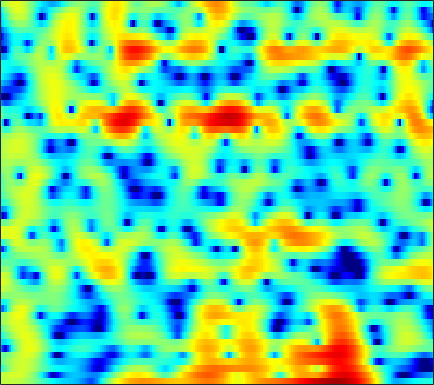

Source data for this figure (header and first rows):
2.1191, 2.1762, 2.2462, 2.2952, 2.3208, 2.334, 2.2959, 2.2399, 2.1131, 1.9411, 1.7241, 1.5246, 1.2124, 0.81715, 0.53069, 0.042703, -0.47428, -0.87982, -1.4535, -2.0617, -2.6736, -3.1262, -3.7234, -4.2822
1.968, 2.183, 2.465, 2.725, 2.883, 3.048, 3.143, 3.161, 3.11, 2.957, 2.707, 2.444, 1.984, 1.403, 0.8757, 0.03506, -0.9757, -1.87, -3.262, -4.908, -6.92, -8.724, -11.6, -14.85
-4.293, -2.776, -1.191, 0.03852, 0.7689, 1.536, 2.113, 2.427, 2.707, 2.842, 2.841, 2.754, 2.534, 2.194, 1.877, 1.375, 0.7675, 0.2666, -0.446, -1.192, -1.923, -2.447, -3.13, -3.699
-1.143, -0.6463, 0.02386, 0.6621, 1.098, 1.621, 2.059, 2.325, 2.591, 2.751, 2.799, 2.763, 2.599, 2.318, 2.032, 1.545, 0.9375, 0.406, -0.4062, -1.319, -2.323, -3.119, -4.213, -5.297
-0.9112, -0.9122, -0.7202, -0.3303, 0.06596, 0.6904, 1.348, 1.825, 2.384, 2.836, 3.149, 3.286, 3.329, 3.2, 3, 2.559, 1.94, 1.341, 0.3548, -0.8568, -2.379, -3.743, -5.97, -8.9
-9.26, -12.4, -15.43, -11.3, -7.845, -4.404, -1.909, -0.4666, 1.052, 2.176, 2.985, 3.403, 3.749, 3.855, 3.794, 3.537, 3.099, 2.645, 1.895, 1.002, -0.01378, -0.8195, -1.925, -2.986
-5.992, -6.039, -5.688, -4.736, -3.704, -2.172, -0.6645, 0.3509, 1.504, 2.41, 3.083, 3.429, 3.692, 3.742, 3.637, 3.32, 2.82, 2.32, 1.518, 0.5631, -0.5293, -1.405, -2.659, -3.925
-4.267, -3.169, -1.922, -0.8165, -0.06166, 0.8645, 1.682, 2.219, 2.823, 3.272, 3.547, 3.645, 3.624, 3.417, 3.149, 2.628, 1.932, 1.279, 0.2321, -1.036, -2.557, -3.906, -6.027, -8.695
-1.762, -0.9154, 0.09097, 0.9668, 1.536, 2.18, 2.695, 2.99, 3.255, 3.382, 3.361, 3.236, 2.937, 2.491, 2.064, 1.364, 0.5357, -0.172, -1.215, -2.377, -3.677, -4.746, -6.291, -7.999
0.5814, 1.027, 1.612, 2.164, 2.544, 2.977, 3.298, 3.462, 3.538, 3.44, 3.152, 2.806, 2.171, 1.327, 0.5717, -0.5537, -1.733, -2.587, -3.596, -4.4, -5.006, -5.396, -5.894, -6.462
0.5061, 0.7145, 1.193, 1.862, 2.395, 3.089, 3.65, 3.953, 4.152, 4.087, 3.737, 3.255, 2.293, 0.9041, -0.4781, -2.918, -6.354, -9.91, -15.19, -12.88, -8.925, -7.01, -5.402, -4.559
-9.242, -10.38, -6.973, -3.265, -1.194, 0.8349, 2.234, 2.963, 3.583, 3.847, 3.772, 3.511, 2.899, 1.966, 1.076, -0.3563, -1.929, -3.026, -3.961, -3.945, -3.252, -2.586, -1.786, -1.211
-4.552, -4.825, -4.111, -2.722, -1.631, -0.3655, 0.6291, 1.177, 1.681, 1.951, 2.02, 1.954, 1.738, 1.41, 1.112, 0.6855, 0.2807, 0.02982, -0.2046, -0.3085, -0.3035, -0.2497, -0.164, -0.09411
0.4902, 0.3131, 0.2125, 0.2434, 0.3198, 0.4536, 0.5634, 0.6188, 0.628, 0.5766, 0.4596, 0.3423, 0.1573, -0.03157, -0.1643, -0.2985, -0.3789, -0.3992, -0.3728, -0.2893, -0.1753, -0.08126, 0.0248, 0.08634
2.643, 2.39, 2.05, 1.7, 1.424, 1.024, 0.5948, 0.256, -0.2073, -0.6919, -1.176, -1.516, -1.931, -2.269, -2.452, -2.553, -2.468, -2.27, -1.844, -1.301, -0.7241, -0.318, 0.1538, 0.5054
3.638, 3.379, 2.939, 2.354, 1.816, 0.9604, -0.0441, -0.8651, -2.002, -3.095, -4.056, -4.707, -5.554, -6.487, -7.266, -8.211, -8.38, -7.576, -5.654, -3.547, -1.693, -0.5465, 0.6595, 1.522
2.78, 2.778, 2.492, 1.865, 1.138, -0.2245, -2.123, -4.008, -7.202, -10.81, -12.45, -11.63, -10.26, -10, -10.73, -13.19, -15.94, -13.43, -8.046, -4.123, -1.339, 0.226, 1.778, 2.842
0.02013, 0.4117, 0.5504, 0.2604, -0.2267, -1.288, -2.827, -4.348, -6.833, -9.276, -10.11, -9.31, -7.728, -6.388, -5.623, -4.784, -3.925, -3.139, -1.903, -0.5902, 0.6543, 1.47, 2.366, 3.019
-1.853, -1.54, -1.267, -1.162, -1.195, -1.369, -1.673, -1.954, -2.327, -2.605, -2.693, -2.606, -2.326, -1.922, -1.578, -1.088, -0.5775, -0.1921, 0.3228, 0.8211, 1.26, 1.535, 1.813, 1.987
-3.595, -3.521, -3.124, -2.476, -1.947, -1.285, -0.7541, -0.4359, -0.1252, 0.1028, 0.2817, 0.3998, 0.564, 0.7251, 0.85, 1.021, 1.184, 1.296, 1.394, 1.429, 1.382, 1.279, 1.037, 0.6806
-11.6, -12.62, -8.315, -4.562, -2.583, -0.7069, 0.5598, 1.215, 1.798, 2.128, 2.27, 2.291, 2.25, 2.184, 2.135, 2.093, 2.068, 2.036, 1.961, 1.794, 1.473, 1.108, 0.4193, -0.5702
-3.053, -3.314, -2.262, -0.5994, 0.5637, 1.783, 2.605, 2.967, 3.147, 2.988, 2.545, 2.06, 1.294, 0.5671, 0.1794, -0.02057, 0.114, 0.3211, 0.5723, 0.6595, 0.4967, 0.1824, -0.4992, -1.505
3.263, 3.115, 3.125, 3.3, 3.467, 3.654, 3.688, 3.56, 3.106, 2.248, 0.8588, -0.6289, -3.477, -7.819, -11.84, -11.09, -6.78, -4.613, -2.948, -2.211, -2.128, -2.403, -3.068, -3.888
3.618, 3.467, 3.388, 3.435, 3.513, 3.607, 3.602, 3.482, 3.095, 2.387, 1.29, 0.1781, -1.666, -3.684, -4.824, -5.091, -4.218, -3.488, -2.881, -2.895, -3.618, -4.674, -6.952, -10.61
-0.5319, -0.8106, -0.6677, -0.04282, 0.5953, 1.443, 2.149, 2.532, 2.829, 2.872, 2.681, 2.404, 1.929, 1.426, 1.073, 0.675, 0.3393, 0.07095, -0.3784, -1.046, -2.019, -2.998, -4.621, -6.407
-11.81, -16.57, -13.13, -7.453, -4.656, -2.039, -0.2212, 0.775, 1.733, 2.357, 2.709, 2.83, 2.837, 2.704, 2.533, 2.228, 1.847, 1.505, 0.9753, 0.3688, -0.2937, -0.8049, -1.454, -1.975
-8.018, -8.355, -7.522, -5.632, -4.072, -2.174, -0.6165, 0.3266, 1.312, 2.023, 2.497, 2.718, 2.85, 2.811, 2.686, 2.402, 2, 1.635, 1.071, 0.4495, -0.1937, -0.6562, -1.213, -1.654
-4.014, -3.552, -2.808, -1.928, -1.216, -0.2702, 0.6238, 1.222, 1.9, 2.422, 2.786, 2.95, 3.027, 2.943, 2.77, 2.392, 1.847, 1.331, 0.5147, -0.4281, -1.448, -2.221, -3.159, -3.878
-2.316, -1.68, -0.8826, -0.1303, 0.4028, 1.062, 1.648, 2.038, 2.485, 2.849, 3.114, 3.232, 3.274, 3.159, 2.951, 2.491, 1.79, 1.082, -0.1309, -1.701, -3.692, -5.489, -8.225, -10.69
-1.806, -1.087, -0.2397, 0.4491, 0.8645, 1.306, 1.636, 1.846, 2.107, 2.391, 2.687, 2.898, 3.118, 3.2, 3.137, 2.841, 2.253, 1.587, 0.3575, -1.345, -3.646, -5.887, -9.803, -14.5
-2.361, -1.232, -0.1578, 0.4555, 0.6351, 0.5331, 0.1546, -0.2086, -0.5336, -0.3812, 0.3421, 1.1, 2.102, 2.9, 3.296, 3.52, 3.394, 3.07, 2.333, 1.273, -0.06254, -1.198, -2.78, -4.243
-1.842, -0.6457, 0.3096, 0.6019, 0.3819, -0.5879, -2.571, -5.11, -11.39, -15.1, -6.313, -2.719, 0.2966, 2.178, 3.092, 3.821, 4.098, 4.063, 3.739, 3.145, 2.326, 1.595, 0.4926, -0.7431
-0.02874, 0.4396, 0.818, 0.8539, 0.6344, -0.006235, -1.043, -1.977, -3.031, -3.138, -2.077, -0.9177, 0.5454, 1.677, 2.284, 2.779, 2.95, 2.891, 2.61, 2.12, 1.464, 0.8767, 0.004868, -0.9723
0.9406, 1.176, 1.402, 1.504, 1.488, 1.368, 1.172, 1.025, 0.8906, 0.8924, 1.034, 1.199, 1.434, 1.609, 1.654, 1.577, 1.318, 1.005, 0.4434, -0.2438, -1.015, -1.614, -2.409, -3.147
1.369, 1.659, 1.982, 2.221, 2.343, 2.434, 2.468, 2.459, 2.416, 2.348, 2.255, 2.147, 1.942, 1.639, 1.324, 0.7639, 0.02801, -0.6465, -1.72, -2.956, -4.282, -5.242, -6.326, -6.996
1.388, 1.808, 2.261, 2.606, 2.808, 3.003, 3.116, 3.149, 3.127, 3.019, 2.823, 2.616, 2.234, 1.705, 1.204, 0.3548, -0.7369, -1.746, -3.412, -5.582, -8.434, -11.17, -15.3, -16.38
1.163, 1.604, 2.061, 2.421, 2.64, 2.883, 3.05, 3.128, 3.154, 3.076, 2.88, 2.66, 2.256, 1.715, 1.212, 0.394, -0.6273, -1.562, -3.081, -4.987, -7.396, -9.517, -12.27, -12.98
0.743, 0.8278, 0.9664, 1.2, 1.435, 1.779, 2.11, 2.301, 2.442, 2.449, 2.318, 2.118, 1.76, 1.321, 0.9286, 0.3474, -0.2949, -0.8234, -1.558, -2.288, -2.976, -3.427, -3.801, -3.908
-1.009, -2.161, -3.22, -3.067, -2.25, -0.9568, 0.1074, 0.6339, 0.9891, 0.9947, 0.7582, 0.4715, 0.0243, -0.4375, -0.7625, -1.169, -1.54, -1.731, -1.817, -1.664, -1.243, -0.811, -0.1701, 0.48
-3.157, -7.015, -16.59, -12.28, -7.308, -3.75, -1.948, -1.317, -1.173, -1.764, -2.949, -4.018, -5.341, -5.977, -5.991, -5.983, -6.401, -7.08, -7.82, -6.752, -4.046, -1.937, 0.4042, 2.156
-0.3407, -1.552, -2.74, -3.119, -2.975, -2.577, -2.332, -2.4, -3.03, -4.437, -7.146, -10.61, -20.46, -19.37, -13.08, -9.766, -9.196, -10.19, -12.82, -11.06, -5.612, -2.392, 0.7046, 2.825
-1.758, -2.561, -3.357, -3.782, -3.804, -3.724, -3.634, -3.654, -3.93, -4.485, -5.315, -6.008, -6.668, -6.647, -6.149, -5.237, -4.352, -3.731, -2.773, -1.545, -0.05377, 1.117, 2.561, 3.731
-8.43, -10.08, -11.23, -10.69, -9.727, -8.343, -7.193, -6.536, -5.857, -5.393, -4.995, -4.708, -4.263, -3.68, -3.157, -2.398, -1.553, -0.8769, 0.03728, 0.9723, 1.886, 2.527, 3.281, 3.855
-14.38, -19.01, -24.92, -18.51, -15.1, -12.33, -10.54, -9.568, -8.483, -7.511, -6.563, -5.82, -4.793, -3.739, -2.947, -1.889, -0.8663, -0.1368, 0.7759, 1.607, 2.348, 2.827, 3.352, 3.727
-10.06, -11.06, -11.96, -12.27, -12.23, -12.08, -12.01, -11.95, -11.73, -10.98, -9.66, -8.409, -6.605, -4.861, -3.645, -2.165, -0.8588, 0.00578, 1.02, 1.878, 2.586, 3.019, 3.465, 3.763
-6.806, -7.429, -8.277, -9.193, -10, -11.34, -13.27, -15.43, -19.98, -22.67, -16.13, -12.24, -8.493, -5.699, -4.02, -2.175, -0.6707, 0.2788, 1.339, 2.196, 2.867, 3.26, 3.643, 3.866
-4.595, -5.091, -5.848, -6.698, -7.446, -8.629, -10.06, -11.28, -12.72, -12.81, -10.94, -8.993, -6.475, -4.304, -2.903, -1.313, -0.0113, 0.8067, 1.715, 2.428, 2.97, 3.273, 3.551, 3.687
-3.446, -3.835, -4.33, -4.781, -5.085, -5.466, -5.776, -5.899, -5.871, -5.537, -4.843, -4.146, -3.074, -1.951, -1.133, -0.1447, 0.717, 1.263, 1.852, 2.285, 2.587, 2.736, 2.857, 2.914
-3.795, -4.15, -4.354, -4.314, -4.134, -3.828, -3.497, -3.241, -2.886, -2.476, -2.007, -1.605, -1.011, -0.3624, 0.1263, 0.7407, 1.279, 1.578, 1.808, 1.845, 1.702, 1.53, 1.314, 1.238
-7.429, -8.211, -7.724, -6.169, -4.936, -3.524, -2.456, -1.91, -1.436, -1.169, -1.033, -0.9274, -0.6609, -0.1737, 0.3235, 1.068, 1.675, 1.964, 2.02, 1.594, 0.561, -0.6667, -2.772, -4.218
-15.26, -21.16, -15.13, -9.398, -6.714, -4.355, -2.942, -2.377, -2.213, -2.776, -4.019, -5.298, -6.614, -5.758, -3.974, -1.602, 0.1579, 1.027, 1.581, 1.398, 0.4031, -0.9923, -3.884, -6.642
-11.86, -11.36, -10.02, -8.29, -6.973, -5.519, -4.571, -4.226, -4.359, -5.3, -7.28, -9.704, -13.66, -11.98, -8.4, -4.791, -2.446, -1.241, -0.1981, 0.3609, 0.5736, 0.6131, 0.6658, 0.9681
-15.33, -12.53, -9.877, -7.828, -6.633, -5.359, -4.469, -4.063, -3.878, -4.008, -4.361, -4.668, -4.86, -4.601, -4.116, -3.271, -2.391, -1.785, -1.076, -0.4477, 0.1232, 0.5354, 1.109, 1.764
-10.79, -9.319, -7.426, -5.787, -4.721, -3.569, -2.705, -2.243, -1.841, -1.662, -1.655, -1.717, -1.859, -2.017, -2.13, -2.278, -2.345, -2.343, -2.198, -1.846, -1.26, -0.6967, 0.1723, 1.084
-6.567, -5.63, -4.261, -2.922, -2.016, -0.9916, -0.2029, 0.2271, 0.6061, 0.7381, 0.643, 0.4347, -0.03562, -0.7319, -1.412, -2.523, -3.872, -4.943, -6.101, -6.284, -5.201, -3.929, -2.148, -0.5418
-6.518, -4.641, -2.547, -0.8744, 0.1246, 1.178, 1.933, 2.317, 2.579, 2.582, 2.321, 1.94, 1.179, 0.07906, -1.012, -2.94, -5.707, -8.736, -15.96, -25.03, -12, -8.043, -4.735, -2.468
-5.239, -3.058, -0.8652, 0.7225, 1.635, 2.529, 3.11, 3.366, 3.472, 3.336, 2.961, 2.519, 1.714, 0.6505, -0.3194, -1.843, -3.589, -4.947, -6.499, -7.236, -6.935, -6.256, -5.2, -4.174
0.2107, 0.8805, 1.757, 2.514, 2.962, 3.385, 3.6, 3.628, 3.511, 3.205, 2.718, 2.248, 1.473, 0.5549, -0.2238, -1.34, -2.51, -3.371, -4.454, -5.394, -6.191, -6.731, -7.363, -7.81
